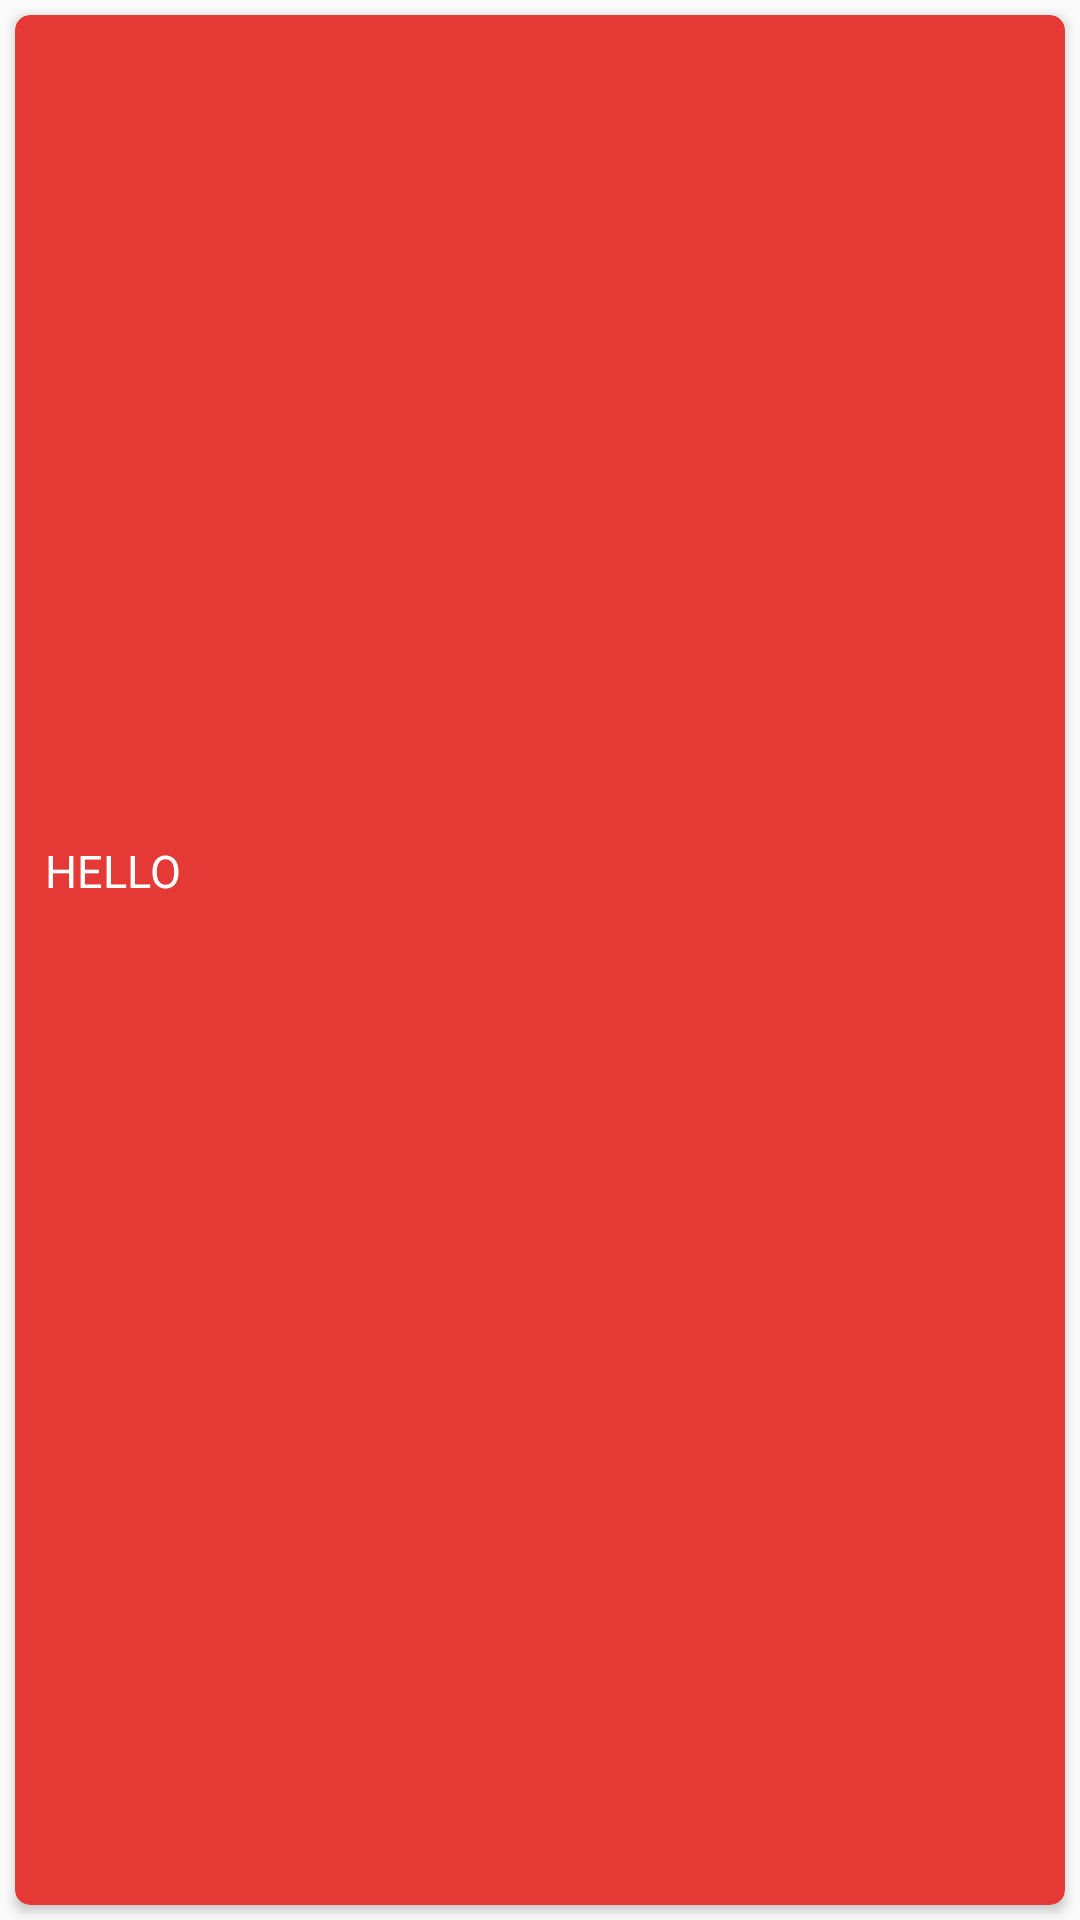

Layout XML and referenced resources for this Android screen:
<!-- AndroidManifest.xml: application theme AppTheme -->
<!-- res/layout/movie_card.xml -->
<?xml version="1.0" encoding="utf-8"?>
<LinearLayout xmlns:android="http://schemas.android.com/apk/res/android"
    android:layout_width="match_parent"
    android:layout_height="wrap_content"
    xmlns:app="http://schemas.android.com/apk/res-auto"
    android:adjustViewBounds="true">

    <androidx.cardview.widget.CardView
        android:layout_width="match_parent"
        android:layout_height="match_parent"
        android:id="@+id/card_view"
        android:layout_marginHorizontal="5dp"
        app:cardCornerRadius="5dp"
        android:layout_gravity="center"
        app:cardBackgroundColor="@color/colorPrimary"
        app:cardPreventCornerOverlap="false"
        android:layout_marginVertical="5dp"
        android:elevation="3dp">
            <ImageView
                android:layout_width="match_parent"
                android:layout_height="270dp"
                android:transitionName="animate"
                android:scaleType="fitXY"
                android:layout_gravity="left"
                android:id="@+id/post_image"/>
            <TextView
                android:layout_width="match_parent"
                android:layout_height="wrap_content"
                android:id="@+id/title"
                android:textSize="15dp"
                android:paddingHorizontal="10dp"
                android:paddingVertical="5dp"
                android:background="@color/colorPrimary"
                android:layout_marginTop="270dp"
                android:textColor="@color/white"
                android:text="HELLO"
                android:gravity="bottom"/>
    </androidx.cardview.widget.CardView>
</LinearLayout>
<!-- resources referenced by this layout -->
<resources>
  <color name="colorPrimary">#e53935</color>
  <color name="white">#ffffff</color>
  <style name="AppTheme" parent="Theme.AppCompat.Light.DarkActionBar">
          
          <item name="colorPrimary">@color/colorPrimary</item>
          <item name="colorPrimaryDark">@color/colorPrimaryDark</item>
          <item name="colorAccent">@color/colorAccent</item>
          <item name="android:windowContentTransitions">true</item>
      </style>
  <color name="colorPrimaryDark">#c62827</color>
  <color name="colorAccent">#03DAC5</color>
</resources>
